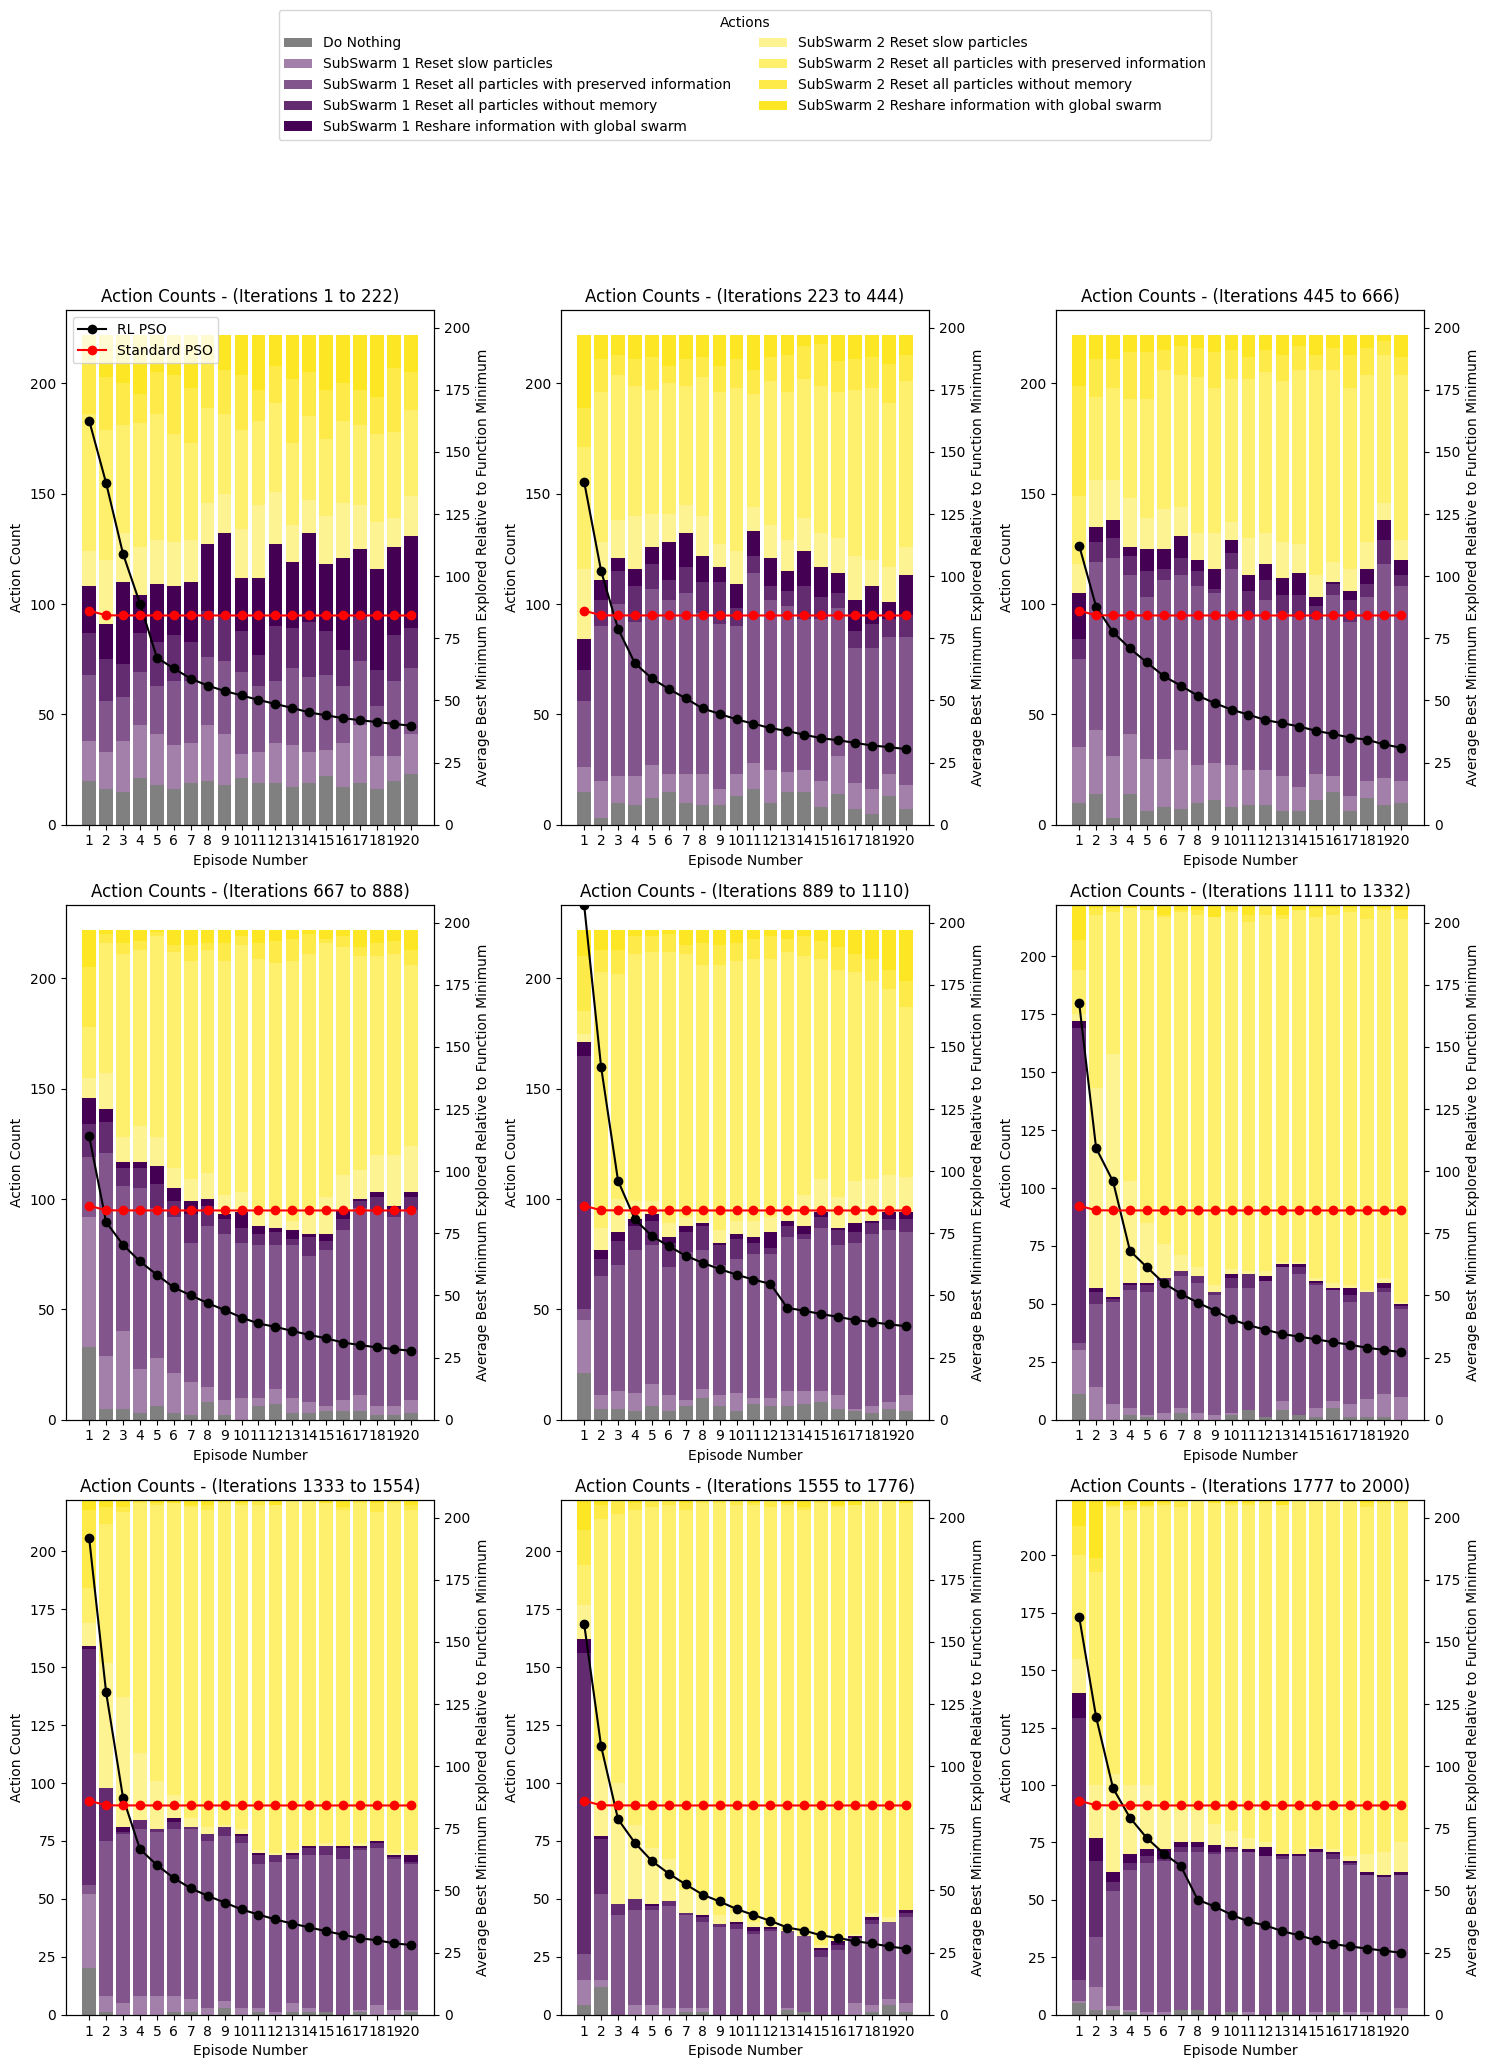

Values plotted in this chart, from the file beside it:
2, 1, 6, 1, 1, 2, 5, 3, 1, 3, 6, 2, 1, 0, 2, 3, 4, 4, 0, 1
3, 5, 0, 6, 1, 5, 5, 4, 6, 2, 4, 4, 3, 1, 5, 2, 1, 4, 0, 3
4, 4, 4, 4, 4, 5, 2, 6, 4, 8, 1, 1, 7, 7, 7, 0, 8, 5, 0, 4
8, 7, 4, 2, 1, 6, 2, 5, 1, 6, 0, 3, 5, 2, 8, 1, 0, 5, 8, 8
8, 4, 4, 5, 1, 4, 0, 7, 0, 6, 5, 0, 4, 2, 0, 4, 0, 0, 2, 2
7, 7, 3, 5, 4, 8, 8, 0, 5, 1, 1, 1, 6, 4, 0, 7, 6, 0, 7, 8
8, 6, 4, 3, 0, 8, 6, 0, 4, 3, 3, 1, 4, 4, 0, 0, 1, 4, 5, 6
7, 4, 7, 3, 6, 1, 8, 1, 1, 3, 4, 0, 5, 1, 8, 5, 4, 4, 5, 4
2, 1, 6, 8, 3, 1, 1, 1, 4, 0, 7, 3, 2, 7, 7, 0, 6, 0, 6, 6
1, 0, 4, 2, 1, 7, 7, 0, 1, 4, 8, 1, 3, 4, 0, 5, 7, 1, 2, 3
2, 2, 3, 6, 6, 3, 7, 7, 0, 0, 2, 4, 7, 2, 1, 5, 4, 6, 0, 0
1, 3, 1, 8, 6, 7, 3, 2, 1, 8, 0, 6, 7, 4, 8, 6, 3, 4, 7, 6
0, 2, 5, 2, 3, 6, 7, 3, 2, 6, 7, 6, 8, 8, 1, 4, 7, 3, 7, 4
2, 8, 8, 0, 1, 1, 1, 5, 6, 7, 3, 8, 0, 6, 8, 7, 1, 0, 1, 6
1, 4, 3, 6, 6, 1, 0, 7, 7, 5, 2, 6, 0, 6, 6, 4, 8, 3, 0, 0
6, 5, 7, 3, 0, 4, 1, 3, 3, 2, 6, 4, 7, 7, 6, 8, 5, 7, 2, 7
2, 4, 4, 5, 3, 7, 3, 1, 2, 4, 0, 2, 1, 6, 7, 3, 6, 4, 1, 6
7, 1, 4, 8, 6, 8, 4, 3, 4, 4, 8, 4, 0, 1, 0, 4, 4, 7, 8, 8
7, 3, 7, 5, 7, 0, 0, 5, 8, 1, 8, 8, 8, 7, 5, 5, 8, 0, 7, 2
4, 2, 3, 5, 4, 7, 4, 4, 4, 6, 7, 3, 1, 8, 1, 8, 5, 6, 6, 3
1, 0, 6, 0, 2, 7, 1, 3, 8, 7, 8, 0, 4, 6, 2, 6, 7, 8, 0, 5
6, 0, 0, 7, 2, 3, 8, 0, 3, 7, 2, 0, 1, 5, 5, 0, 8, 3, 7, 7
4, 3, 8, 4, 5, 5, 7, 2, 5, 2, 5, 6, 2, 7, 4, 7, 2, 4, 3, 6
2, 8, 2, 8, 5, 2, 6, 4, 1, 3, 6, 6, 5, 3, 4, 1, 3, 5, 6, 0
8, 2, 6, 1, 5, 0, 2, 0, 1, 2, 2, 7, 6, 0, 7, 4, 8, 4, 3, 1
4, 7, 4, 0, 6, 2, 1, 0, 7, 5, 3, 4, 4, 4, 4, 7, 8, 4, 2, 0
1, 5, 8, 7, 8, 8, 0, 8, 4, 2, 4, 3, 8, 2, 0, 1, 7, 8, 2, 5
3, 1, 6, 8, 1, 4, 6, 1, 6, 5, 8, 7, 6, 5, 4, 1, 1, 5, 0, 4
4, 4, 6, 0, 8, 6, 6, 5, 4, 6, 8, 8, 3, 4, 8, 1, 8, 3, 6, 0
0, 5, 1, 0, 8, 0, 7, 2, 0, 2, 0, 7, 2, 7, 2, 0, 5, 1, 4, 2
7, 8, 4, 7, 6, 7, 7, 6, 4, 6, 8, 7, 2, 1, 1, 8, 6, 5, 4, 8
2, 6, 8, 6, 3, 0, 8, 6, 3, 6, 6, 4, 7, 8, 4, 8, 5, 4, 7, 7
7, 6, 1, 2, 3, 6, 2, 4, 7, 0, 0, 6, 4, 0, 4, 1, 1, 8, 7, 0
6, 8, 1, 5, 0, 3, 0, 8, 3, 8, 8, 6, 7, 3, 6, 1, 0, 0, 4, 2
7, 7, 5, 7, 5, 8, 1, 6, 7, 0, 5, 6, 4, 0, 5, 3, 0, 4, 6, 3
5, 3, 1, 4, 7, 2, 3, 6, 4, 5, 4, 2, 8, 4, 3, 3, 2, 8, 4, 3
6, 4, 4, 8, 5, 4, 0, 3, 4, 0, 5, 5, 8, 0, 0, 7, 0, 5, 5, 2
6, 8, 5, 6, 4, 8, 4, 1, 4, 7, 4, 4, 8, 7, 7, 2, 4, 4, 6, 4
7, 1, 5, 6, 4, 7, 8, 6, 3, 3, 6, 6, 5, 0, 7, 8, 0, 6, 3, 7
3, 6, 5, 5, 2, 1, 2, 7, 8, 2, 3, 2, 3, 7, 2, 2, 3, 6, 7, 6
5, 3, 0, 8, 2, 5, 4, 8, 6, 5, 0, 2, 1, 4, 3, 2, 6, 7, 6, 0
5, 0, 0, 0, 1, 5, 8, 0, 3, 7, 0, 3, 3, 4, 1, 5, 4, 6, 3, 2
2, 6, 7, 1, 6, 6, 0, 3, 8, 5, 2, 8, 8, 7, 8, 4, 2, 6, 0, 6
7, 2, 8, 7, 5, 5, 8, 6, 5, 4, 8, 5, 4, 6, 8, 6, 0, 6, 4, 3
3, 8, 2, 4, 1, 2, 4, 8, 4, 2, 6, 0, 5, 2, 4, 1, 8, 2, 6, 3
0, 8, 4, 1, 5, 6, 5, 2, 4, 4, 7, 4, 0, 3, 4, 4, 1, 4, 5, 1
4, 6, 3, 4, 2, 6, 5, 6, 7, 2, 3, 0, 2, 3, 5, 7, 4, 4, 4, 8
5, 3, 7, 3, 4, 0, 2, 2, 5, 3, 4, 3, 4, 6, 1, 8, 3, 7, 4, 4
7, 2, 8, 8, 6, 3, 3, 3, 2, 0, 7, 6, 3, 5, 7, 1, 5, 6, 1, 4
0, 7, 1, 0, 0, 0, 7, 4, 3, 5, 6, 7, 3, 8, 0, 4, 3, 8, 4, 6
6, 0, 6, 1, 0, 7, 8, 6, 3, 6, 1, 8, 6, 3, 2, 8, 2, 6, 7, 4
7, 6, 1, 4, 0, 4, 7, 1, 6, 4, 3, 0, 2, 2, 2, 0, 2, 4, 6, 3
2, 5, 0, 1, 0, 5, 2, 3, 6, 2, 5, 5, 7, 2, 8, 7, 6, 6, 7, 2
3, 0, 5, 6, 6, 6, 0, 6, 8, 6, 3, 5, 7, 3, 0, 6, 0, 5, 1, 5
0, 1, 4, 8, 3, 7, 6, 1, 3, 7, 6, 3, 3, 4, 3, 3, 0, 0, 2, 6
6, 0, 4, 1, 5, 3, 2, 5, 0, 0, 2, 3, 7, 2, 5, 4, 5, 7, 6, 4
6, 0, 5, 5, 3, 6, 5, 2, 2, 2, 8, 7, 5, 7, 3, 4, 1, 1, 7, 6
4, 3, 4, 6, 6, 6, 3, 7, 6, 6, 5, 7, 3, 6, 0, 6, 6, 7, 6, 1
7, 5, 6, 8, 4, 4, 8, 5, 2, 4, 5, 2, 8, 4, 8, 4, 4, 2, 4, 3
2, 3, 7, 7, 3, 1, 1, 6, 2, 4, 6, 5, 6, 3, 5, 8, 2, 2, 6, 2
5, 6, 6, 1, 1, 0, 2, 1, 0, 7, 2, 3, 7, 4, 0, 1, 2, 4, 6, 6
... 1,939 more rows
